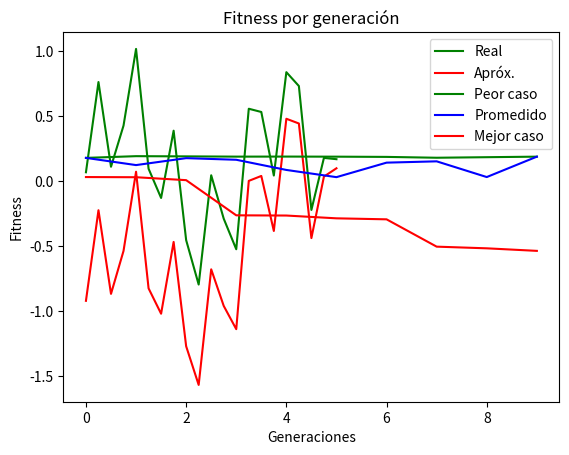

This figure's Python source:
import random
import math
import matplotlib.pyplot as plt

#Generación de genotipos
def genotipo(min, max):
    genotipos=[],
    individuo=[random.randint(min, max) for i in range(long_material_gen)]
    val = ''.join(str(e) for e in individuo)

    convertido=int((val), 2)

    if convertido >= 1 and convertido<=59:
        genotipos=individuo
        # print("Convertido "+str(convertido))
    else:
        genotipos=genotipo(0,1)
    return genotipos

#Generación de genotipo A
def poblacionA():
    return [genotipo(0,1) for i in range(num_indiviuo)]

#Generación de genotipo B
def poblacionB():
    return [genotipo(0,1) for i in range(num_indiviuo)]

#Cruza entre genotipos del mismo valor (A-A)
def cruza(poblacion):
    hijos=[]
    for x in range(0,len(poblacion),2):
        corte=random.randint(1, long_material_gen)
        # print("Punto cruza para pareja"+str(x)+" : "+ str(corte))
        hijos.append(poblacion[x][:corte]+poblacion[x+1][corte:])
        hijos.append(poblacion[x][corte:]+poblacion[x+1][:corte])
    print("Hijos: "+ str(hijos))
    return hijos

#Mutación de un genotipo en base a prob_mut
def mutacion(genoma):
    muta=""
    for i in range(long_material_gen):
        j = random.randint(1, 100)
        if j < prob_mut:   
            if genoma[i] == '1':
                muta=muta+'0'
            else:
                muta=muta+'1'
        else:
            muta=muta+genoma[i]
    genoma=muta    
    if int(genoma,2) <= 0 or int(genoma,2) > 59:
        muta=""
        for k in range(long_material_gen):
            l = random.randint(1, 100)
            if l < prob_mut:
                if genoma[k] == '1':
                    muta=muta+'0'
                else:
                    muta=muta+'1'
            else:
                muta=muta+genoma[k]
        genoma=muta
        return genoma
    else:
        return genoma

#Selección de los genotipos hijos tanto de A como B
def seleccion(hijos_de_A, hijos_de_B):
    EvaluadosI=[]
    EvaluadosF=[]
    var=0
    var2=num_indiviuo
    for i in range (0, len(valores_y)):
        for j in range(0,len(hijos_de_A)):
            #print("Arrai[i]: ",valores_i[i])
            #print("Arrai[x]: ",valores_x[i])
            val = ''.join(str(e) for e in hijos_de_A[j])
            individuo_A=int((val), 2)
            individuo_A=individuo_A*.10
            val2 = ''.join(str(e) for e in hijos_de_B[j])
            individuo_B = int((val2), 2)
            individuo_B = individuo_B*.10
            Resultado = valores_y[i]-math.cos(individuo_A*valores_x[i])*math.sin(individuo_B*valores_x[y])
            EvaluadosI.append([Resultado])
        EvaluadosF.append(EvaluadosI[var:var2])
        var=var2
        var2=var2+num_indiviuo
    posicion=union(EvaluadosF,hijos_de_A,hijos_de_B)
    return posicion

#Método extra para la separación del arreglo de seleccion. Ejemplo.[[1,0,0,1],[0001]]
def union(EvaluadosF,hijos_de_A,hijos_de_B):
    var = 0
    var2 = len(valores_y)
    arregloI=[]
    arregloF=[]
    promedio=[]
    posiciones=[]

    val = ''.join(str(e) for e in hijos_de_A[0])
    individuo_A=int((val), 2)
    individuo_A=individuo_A*.10
    val2 = ''.join(str(e) for e in hijos_de_B[0])
    individuo_B=int((val2), 2)
    individuo_B=individuo_B*.10
    print("TAMAÑO",len(EvaluadosF))
    # print("A ",individuo_A)
    # print("B ",individuo_B)
    for i in range(0,num_indiviuo):
        for j in range(0,len(EvaluadosF)):
            arregloI.append(EvaluadosF[j][i])
        arregloF.append(arregloI[var:var2])
        var = var2
        var2=var2+len(valores_y)

    print("PUNTOS ",arregloF[0])
    valores_y_2.clear()
    valores_y_2.append(arregloF[0])
    sumaPromedio=0
    for k in range(0,num_indiviuo):
        for l in range(0,num_indiviuo):
            val3 = ''.join(str(e) for e in arregloF[k][l])
            sumaPromedio=sumaPromedio+float(val3)
        sumaPromedio=sumaPromedio/num_indiviuo
        promedio.append(sumaPromedio)
        # print("Promedio: ",sumaPromedio)
    promedio_gen.append(sumaPromedio)
    # promedios_gen= sorted(promedio_gen)
    desordenado= promedio
    ordenado = sorted(promedio)
    print("O: ",ordenado)
    print("D: ",desordenado)
    mejor_caso.append(ordenado[0])
    mejor_caso.sort(reverse=True)
    peor_caso.append(ordenado[-1])
    # mejores_caso = sorted(mejor_caso)
    # peores_caso = sorted(peor_caso)
    for j in range(0,len(ordenado)):
        for i in range(0,len(desordenado)):
            if ordenado[j]==desordenado[i]:
                numo = i
                posiciones.append(numo)
                break
    print("MEJOR A;B : ",hijos_de_A[posiciones[0]]," : ",hijos_de_B[posiciones[0]])        
    print("posiciones ",posiciones)
    print("Mejor caso: ",mejor_caso)
    print("Peor caso: ",peor_caso)
    print("Promedios: ",promedio_gen)
    return posiciones

def mejVal(x):
    bits_gener.clear()
    for y in range(6):
        bits_gener.append(int(pob_A[x][y]))
    return list(bits_gener)

#Metodo para graficar
def mostrarGrafica():
    plt.plot(valores_x, valores_y, label = "Real", color="green")
    plt.plot(valores_x, valores_y_2[0], label = "Apróx.", color="red")
    plt.xlabel('X')
    plt.ylabel('Y')
    plt.title('Gráfica comparativa del Modelo original con el Modelo apróximado')
    plt.legend()
    plt.show()

#Metodo para graficar
def mostrarGrafica2():
    plt.plot(peor_caso,label = "Peor caso", color="green")
    plt.plot(promedio_gen, label = "Promedido", color="blue")
    plt.plot(mejor_caso, label = "Mejor caso", color="red")
    plt.xlabel('Generaciones')
    plt.ylabel('Fitness')
    plt.title('Fitness por generación')
    plt.legend()
    plt.show()

if __name__ == '__main__':

    valores_y=[0.0678,0.7622,0.1102,0.4269,1.0171,0.0950,-0.1299,0.3877,-0.4545,-0.7964,0.0448,-0.2894,-0.5247,0.5567,0.5318,0.0428,0.8382,0.7316,-0.2220,0.1784,0.1684]
    valores_x=[0.0000,0.2500,0.5000,0.75000,1,1.25,1.50,1.75,2,2.25,2.50,2.75,3,3.25,3.50,3.75,4,4.25,4.50,4.75,5]

    long_material_gen = 6 
    num_indiviuo = 20
    porcentaje_cruza=10
    numero_generaciones=10
    prob_mut=50
    bits_gener=[]
    valores_y_2=[]
    generacion= []
    promedio_gen=[]
    mejor_caso=[]
    peor_caso=[]

    pob_A = poblacionA()
    pob_B = poblacionB()

    for i in range(0,numero_generaciones):
        print("generación: ",i)
        generacion.append(i)
        cruza_A=cruza(pob_A)
        cruza_B=cruza(pob_B)
        pob_A.clear()

        for j in range(0,len(cruza_A)):
            val = ''.join(str(e) for e in cruza_A[j])
            convertido=str(val)
            pob_A.append(mutacion(convertido))
        
        for k in range(0,len(cruza_B)):
            val2 = ''.join(str(e) for e in cruza_B[k])
            convertido2 = str(val2)
            pob_B.append(mutacion(convertido2))

        for x in range(num_indiviuo):
            pob_A[x] = mejVal(x)
        # print(pob_A)

        for y in range(num_indiviuo):
            pob_B[y] = mejVal(y)
        # print(pob_B)
        
        posiciones=seleccion(pob_A,pob_B)
        pob_A_Nueva = []
        pob_B_Nueva = []

        for z in range(0,len(posiciones)):
            pob_A_Nueva.append(pob_A[posiciones[z]])
            pob_B_Nueva.append(pob_B[posiciones[z]])

        pob_A.clear()
        pob_B.clear()
        pob_A = pob_A_Nueva
        pob_B = pob_B_Nueva

    mostrarGrafica()
    mostrarGrafica2()




